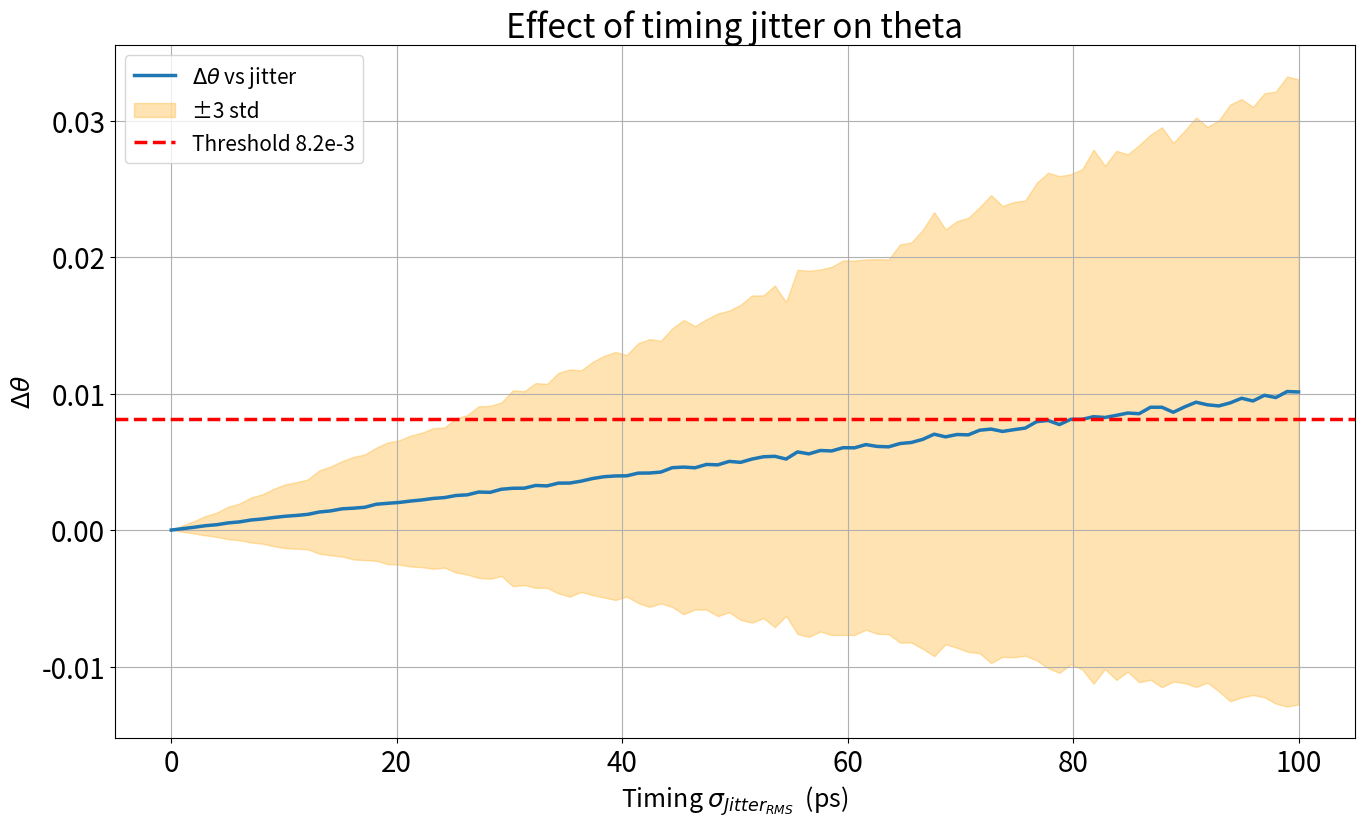

Write Python code to recreate this figure.
import numpy as np
import matplotlib.pyplot as plt
from tqdm import tqdm
from pathlib import Path
import re

def title_to_filename(title, ext="png"):
    clean = re.sub(r'[^a-zA-Z0-9_]+', '_', title)
    return clean.lower().strip('_') + f".{ext}"

def save_figure(title, folder="figures", ext="png"):
    folder = Path(folder)
    folder.mkdir(parents=True, exist_ok=True)

    plt.title(title)
    plt.savefig(folder / title_to_filename(title, ext),
                dpi=300, bbox_inches="tight")

    plt.close()

PPT_STYLE = {
    "font.size": 20,
    "axes.titlesize": 24,
    "axes.labelsize": 18,
    "xtick.labelsize": 20,
    "ytick.labelsize": 20,
    "legend.fontsize": 15,
    "figure.figsize": (16, 9),  # 16:9 in inches
    "lines.linewidth": 2.5
}

plt.rcParams.update(PPT_STYLE)


def jitter_vs_delta_theta(alpha=25, Joffset=10e3, V0=152e-3, 
                          N=100, min_jitter=0, max_jitter=100e-12,
                          realizations=1000):
    """
    Simulate the effect of timing jitter on theta and return delta_theta.
    """
    J0 = np.exp(2*alpha * V0) * Joffset * 2 * np.pi
    SAVE_DIR = Path(
            f"C:/Users/zipar/OneDrive - Delft University of Technology/Second Year/MEP/Images_results/Results_{np.round(J0/1e6/np.pi/2,0)}MHz/Noise_jitter"
        )# Create folder if it doesn't exist
    SAVE_DIR.mkdir(parents=True, exist_ok=True)
    list_jitter = np.linspace(min_jitter, max_jitter, N)
    delta_theta = np.zeros(N)
    delta_std = np.zeros(N)
    list_theta = np.zeros(realizations)

    for j, sigma_jitter in tqdm(enumerate(list_jitter)):
        list_theta= np.zeros(realizations)
        for i in range(realizations):
            list_theta[i] =np.abs(np.random.normal(0, sigma_jitter))
        delta_theta[j] = J0* np.mean(list_theta)
        delta_std[j] = J0*np.std(list_theta) 
        

    return list_jitter, delta_theta, delta_std, SAVE_DIR

# Run the simulation
list_jitter, delta_theta, delta_std, SAVE_DIR = jitter_vs_delta_theta()


plt.figure(figsize=(16,9))
plt.plot(list_jitter*1e12, delta_theta, label=r'$\Delta \theta$ vs jitter')
plt.fill_between(list_jitter*1e12, (delta_theta - 3*delta_std), (delta_theta + 3*delta_std),
                     color='orange', alpha=0.3, label="±3 std")
plt.axhline(2*4.08e-3, color='r', linestyle='--', label='Threshold 8.2e-3')
plt.xlabel('Timing $\sigma_{Jitter_{RMS}}$  (ps)')
plt.ylabel(r'$\Delta \theta$')
plt.title('Effect of timing jitter on theta')
plt.grid(True)
plt.legend()
save_figure("Effect of timing jitter on theta", SAVE_DIR)
plt.show()
